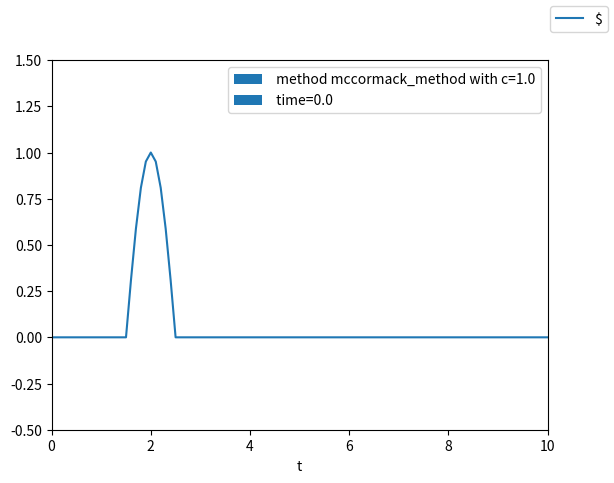
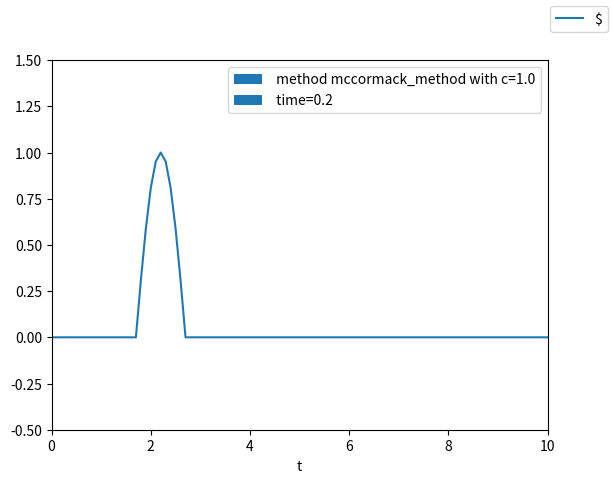
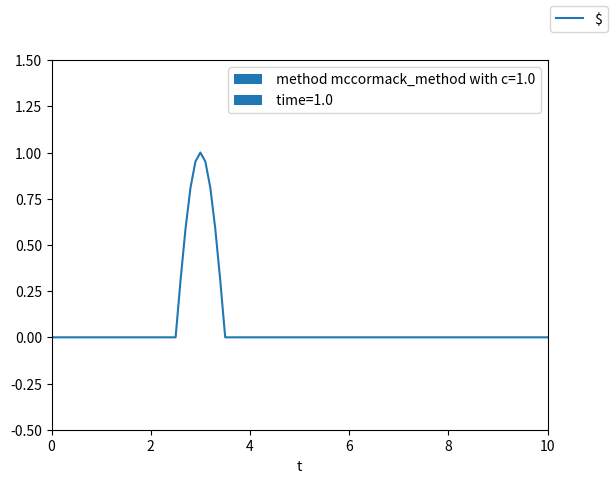
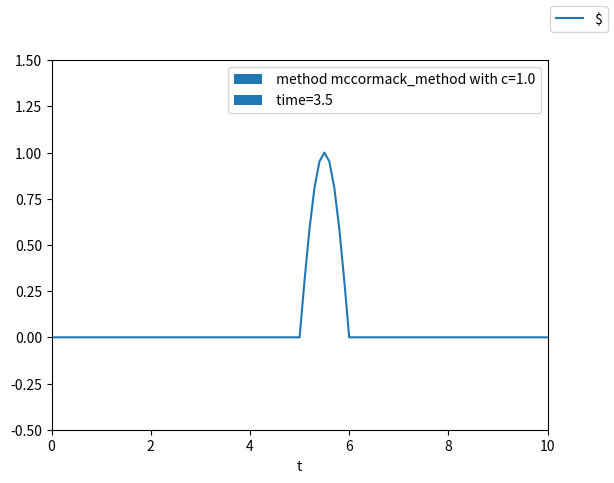
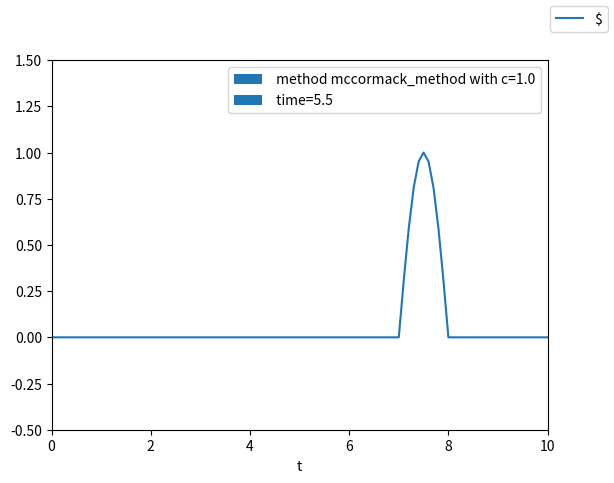

These figures' Python source, in order:
import numpy as np
import matplotlib.pyplot as plt
import matplotlib.patches as mpatches
import math

# начальные и граничные условия
uCoeff = 1
timeEnd = 10
columns = 100
a = 0
b = 10
length = b - a


def init_condition(x):
    if 1 < x < 3:
        if math.cos(math.pi * x) > 0:
            return math.cos(math.pi * x)
        else:
            return 0
    else:
        return 0


def first_border(t):
    return 0
    # return math.cos(- math.pi * t)



def second_border(t):
    return 0
    # return math.cos(math.pi * t)


def set_init_params(c):

    # h - coordinate step
    h = length / columns

    # tau - time step
    tau = h * c / uCoeff

    # rows - time layers number
    rows = int(timeEnd / tau)
    rows = 1000

    # U - approximation matrix
    U = np.zeros((rows + 1, columns + 1))

    for i in range(1, columns):
        U[0][i] = init_condition(i * h)

    for i in range(rows + 1):
        U[i][0] = first_border(i * tau)
        U[i][columns] = second_border(i * tau)

    return h, tau, rows, U


def ftcs_method(c):
    h, tau, rows, U = set_init_params(c)

    for k in range(rows):
        for j in range(1, columns):
            U[k + 1][j] = U[k][j] - c * (U[k][j + 1] - U[k][j - 1]) / 2
    return U, tau


def laxwendroff_method(c):
    h, tau, rows, U = set_init_params(c)

    for k in range(rows):
        for j in range(1, columns):
            U[k + 1][j] = U[k][j] - c * (U[k][j + 1] - U[k][j - 1]) / 2 + c ** 2 * (U[k][j + 1] -
                                                                                    2 * U[k][j] + U[k][j - 1]) / 2
    return U, tau




def richtmayer_method(c):
    h, tau, rows, U = set_init_params(c)

    for i in range(1,rows-1):
        # prev_value = (U[i][1] + U[i][0]) / 2 - c * (U[i][1] - U[i][0]) / 2
        for j in range(2, columns):
            # next_value = (U[i][j + 1] + U[i][j]) / 2 - c * (U[i][j + 1] - U[i][j]) / 2
            # U[i + 1][j] = U[i][j] - c * (next_value - prev_value)
            # prev_value = next_value
            U[i + 1][j] = (U[i][j + 1] + U[i][j - 1]) / 2 - (c / 2) * (U[i][j + 1] + U[i][j - 1])
            U[i + 2][j] =  U[i][j]   - c* (U[i+1][j + 1] - U[i+1][j - 1])
        return U, tau


def mccormack_method(c):
    h, tau, rows, U = set_init_params(c)
    Uline = np.zeros((rows + 1, columns + 1))

    for i in range(0, columns):
        U[0][i] = init_condition(i * h)
    for i in range(rows + 1):
        U[i][0] = first_border(i * tau)
        U[i][columns] = second_border(i * tau)
    for k in range(rows):
        for j in range(1, columns):
            Uline[k + 1][j] = U[k][j] - c * (U[k][j + 1] - U[k][j])
            U[k + 1][j] = (U[k][j] + Uline[k + 1][j] - c * (Uline[k + 1][j] - Uline[k + 1][j - 1])) / 2
    return U, tau


def upwind_first_order_method(c):
    h, tau, rows, U = set_init_params(c)

    for k in range(rows):
        for j in range(1, columns):
            U[k + 1][j] = U[k][j] - c * (U[k][j] - U[k][j - 1])
    return U, tau


def upwind_second_order_method(c):
    h, tau, rows, U = set_init_params(c)

    for i in range(1, rows + 1):
        U[i][1] = U[i - 1][1] - c * (U[i - 1][1] - U[i - 1][0])
    for k in range(rows):
        for j in range(2, columns):
            U[k + 1][j] = U[k][j] - c * (U[k][j] - U[k][j - 1]) - c * (1 - c) * (
                    U[k][j] - 2 * U[k][j - 1] + U[k][j - 2]) / 2
    return U, tau


# Drawing charts.
# def draw_chart(method_name, tau, y, z, t, interval=[0, 0.1, -3, 5]):
def draw_chart(x, y, c, time, methodName, a=0, b=10):
    interval = [a, b, 0 - 0.5, 1 + 0.5]

    # Drawing charts.
    fig, ax = plt.subplots()
    chart_line = plt.plot(x, y)
    plt.axis(interval)

    fig.legend((chart_line),
               ('$y$'))
    plt.xlabel('t')
    method_patch = mpatches.Patch(label=' method ' + methodName + ' with c=' + str(c))
    time_patch = mpatches.Patch(label=' time=' + str(time))
    ax.legend(handles=[method_patch, time_patch], loc='upper right')

    plt.show()


# c - convection number.
def draw_all(c):
    time_moments_i = [0, 2, 10, 35, 55]
    # map(lambda i: int(i*c), time_moments_i)

    for time_i in time_moments_i:
        # U, tau = richtmayer_method(c)
        # U, tau = ftcs_method(c)
        # U, tau = laxwendroff_method(c)
        U, tau = mccormack_method(c)
        # U, tau = upwind_first_order_method(c)
        # U, tau = upwind_second_order_method(c)
        n = columns
        t = np.empty(n + 1)
        for i in range(n + 1):
            t[i] = i * tau * (1/c)

        time_layer = U[time_i]
        # draw_chart(t, time_layer, c, time=tau * time_i, methodName="richtmayer method")
        # draw_chart(t, time_layer, c, time=tau * time_i, methodName="ftcs_method")
        # draw_chart(t, time_layer, c, time=tau * time_i, methodName="laxwendroff_method")
        draw_chart(t, time_layer, c, time=tau * time_i, methodName="mccormack_method")
        # draw_chart(t, time_layer, c, time=tau * time_i, methodName="upwind_first_order_method")
        # draw_chart(t, time_layer, c, time=tau * time_i, methodName="upwind_second_order_method")

draw_all(c=1.0)